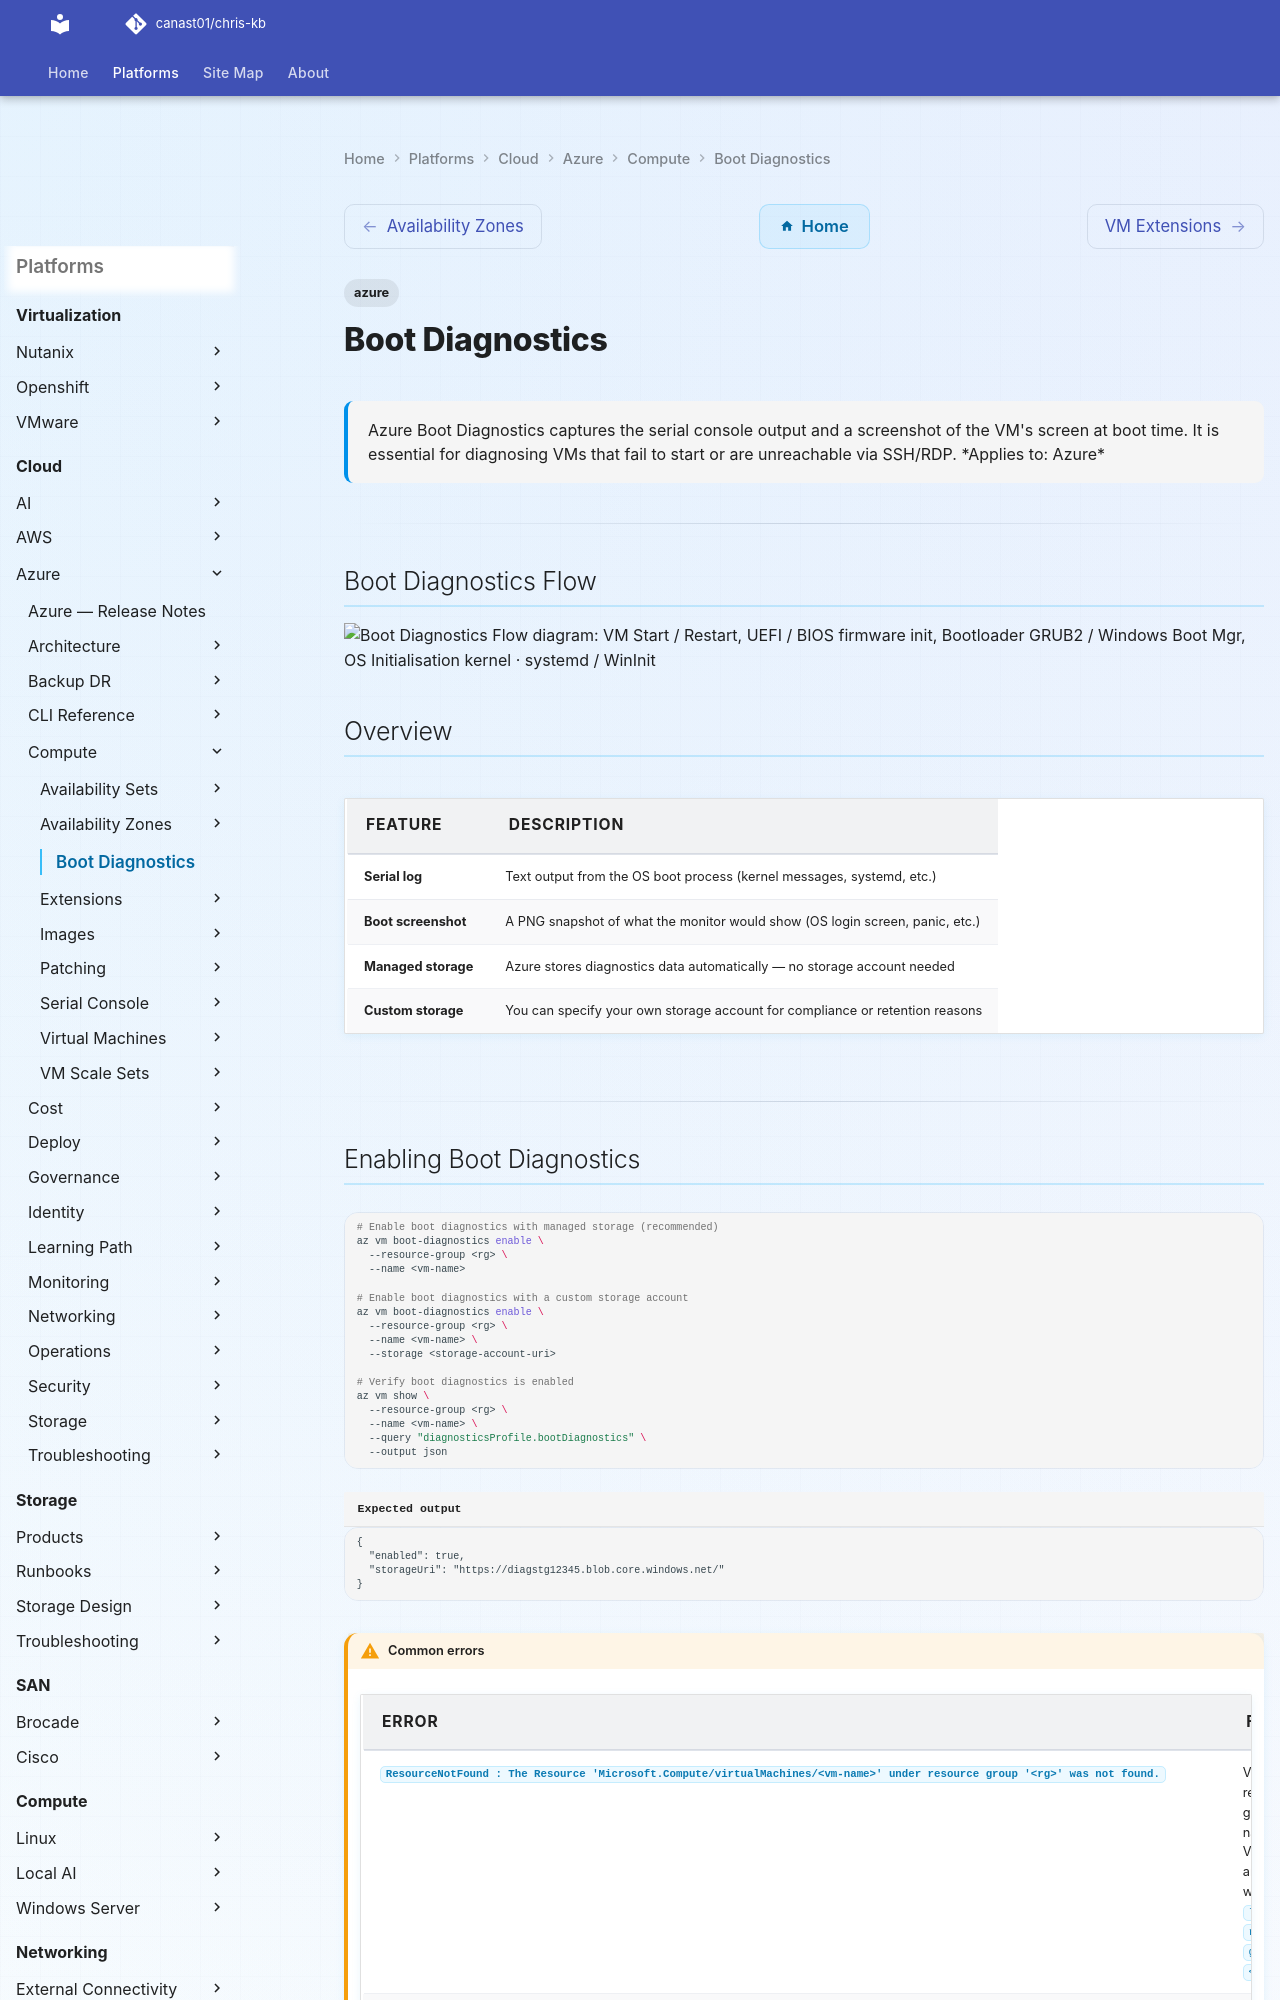

repository: canast01/chris-kb · page: cloud/azure/compute/boot-diagnostics/index.html · generator: mkdocs

---
tags:
  - azure
description: "Azure Boot Diagnostics captures the serial console output and a screenshot of the VM's screen at boot time. It is essential for diagnosing VMs that fail..."
---
# Boot Diagnostics

<div class="kb-summary">
Azure Boot Diagnostics captures the serial console output and a screenshot of the VM's screen at boot time. It is essential for diagnosing VMs that fail to start or are unreachable via SSH/RDP.

*Applies to: Azure*
</div>

---

## Boot Diagnostics Flow

```d2
direction: right

vmStart: "VM Start / Restart" {shape: rectangle}
firmware: "UEFI / BIOS\nfirmware init" {shape: rectangle}
bootloader: "Bootloader\nGRUB2 / Windows Boot Mgr" {shape: rectangle}
osInit: "OS Initialisation\nkernel · systemd / WinInit" {shape: rectangle}
serialLog: "Serial Console Output\ncaptured to storage" {shape: rectangle}
screenshot: "Boot Screenshot\nPNG of screen state" {shape: rectangle}
diagnosticsAPI: "Boot Diagnostics API\nazure portal · serial console access" {shape: rectangle}

vmStart -> firmware
firmware -> bootloader
bootloader -> osInit
osInit -> serialLog
serialLog -> screenshot
screenshot -> diagnosticsAPI
```

## Overview

| Feature | Description |
|---|---|
| Serial log | Text output from the OS boot process (kernel messages, systemd, etc.) |
| Boot screenshot | A PNG snapshot of what the monitor would show (OS login screen, panic, etc.) |
| Managed storage | Azure stores diagnostics data automatically — no storage account needed |
| Custom storage | You can specify your own storage account for compliance or retention reasons |

---
